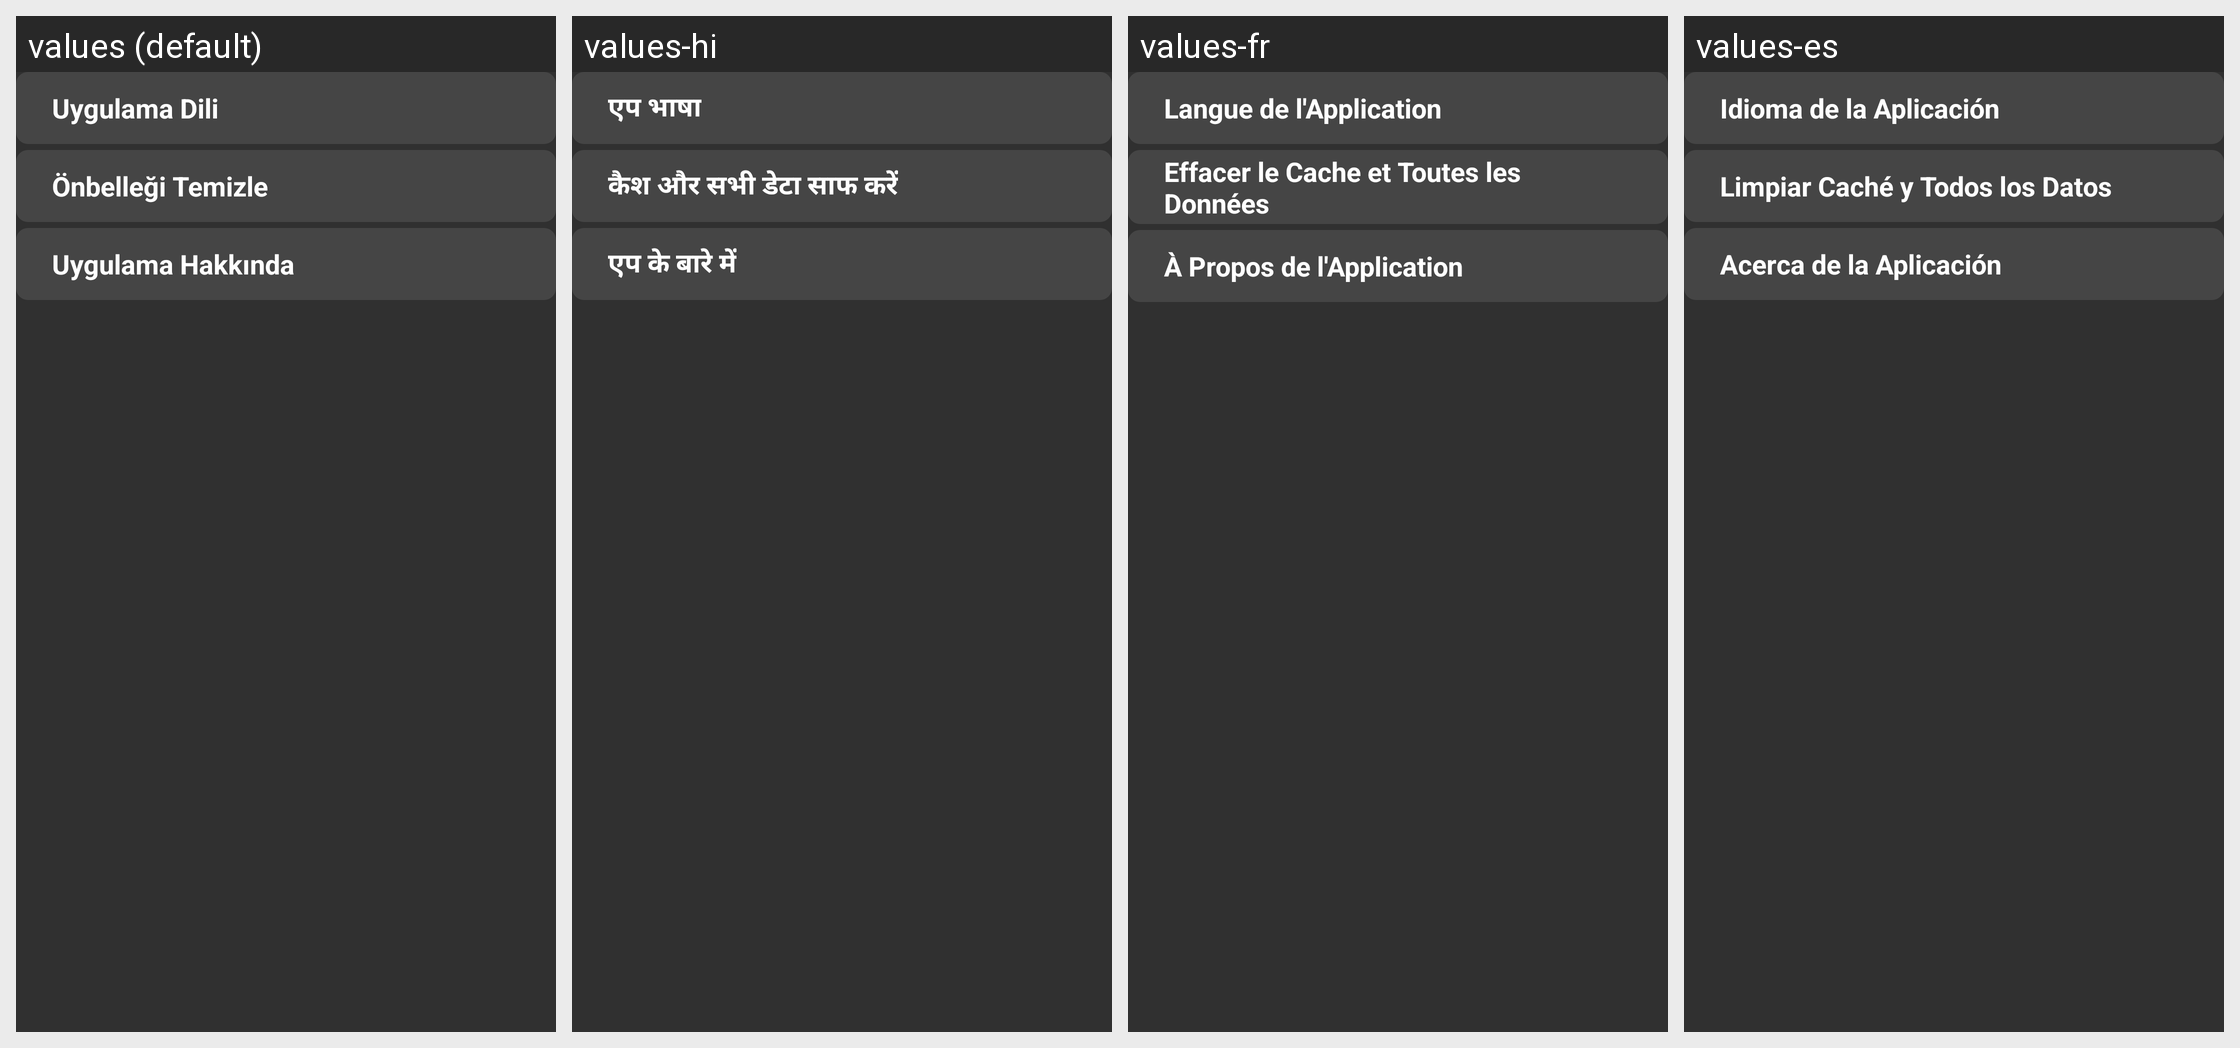

The same Android screen rendered under several of its app's locales, left to right. List the strings drawn on it with the default value and each locale's translation.
Android screen res/layout/fragment_general_settings.xml rendered under 4 locales, left to right: values (default), values-hi, values-fr, values-es. Device: Nexus 5 (rendered at 1080×1920; each locale shown at half size, 540×960, under a caption strip naming it); theme Theme.Leanback.
Other locales in the repository, not shown: values-en, values-in, values-ja, values-pt, values-th, values-tr.
Strings drawn on this screen, with the default value and each locale's value (text and hints the layout hard-codes, and strings that could not be matched under every locale, appear in the picture but are not listed):

settings_app_language
  values: Uygulama Dili
  values-hi: एप भाषा
  values-fr: Langue de l'Application
  values-es: Idioma de la Aplicación

settings_clear_cache
  values: Önbelleği Temizle
  values-hi: कैश और सभी डेटा साफ करें
  values-fr: Effacer le Cache et Toutes les Données
  values-es: Limpiar Caché y Todos los Datos

settings_about_app
  values: Uygulama Hakkında
  values-hi: एप के बारे में
  values-fr: À Propos de l'Application
  values-es: Acerca de la Aplicación
